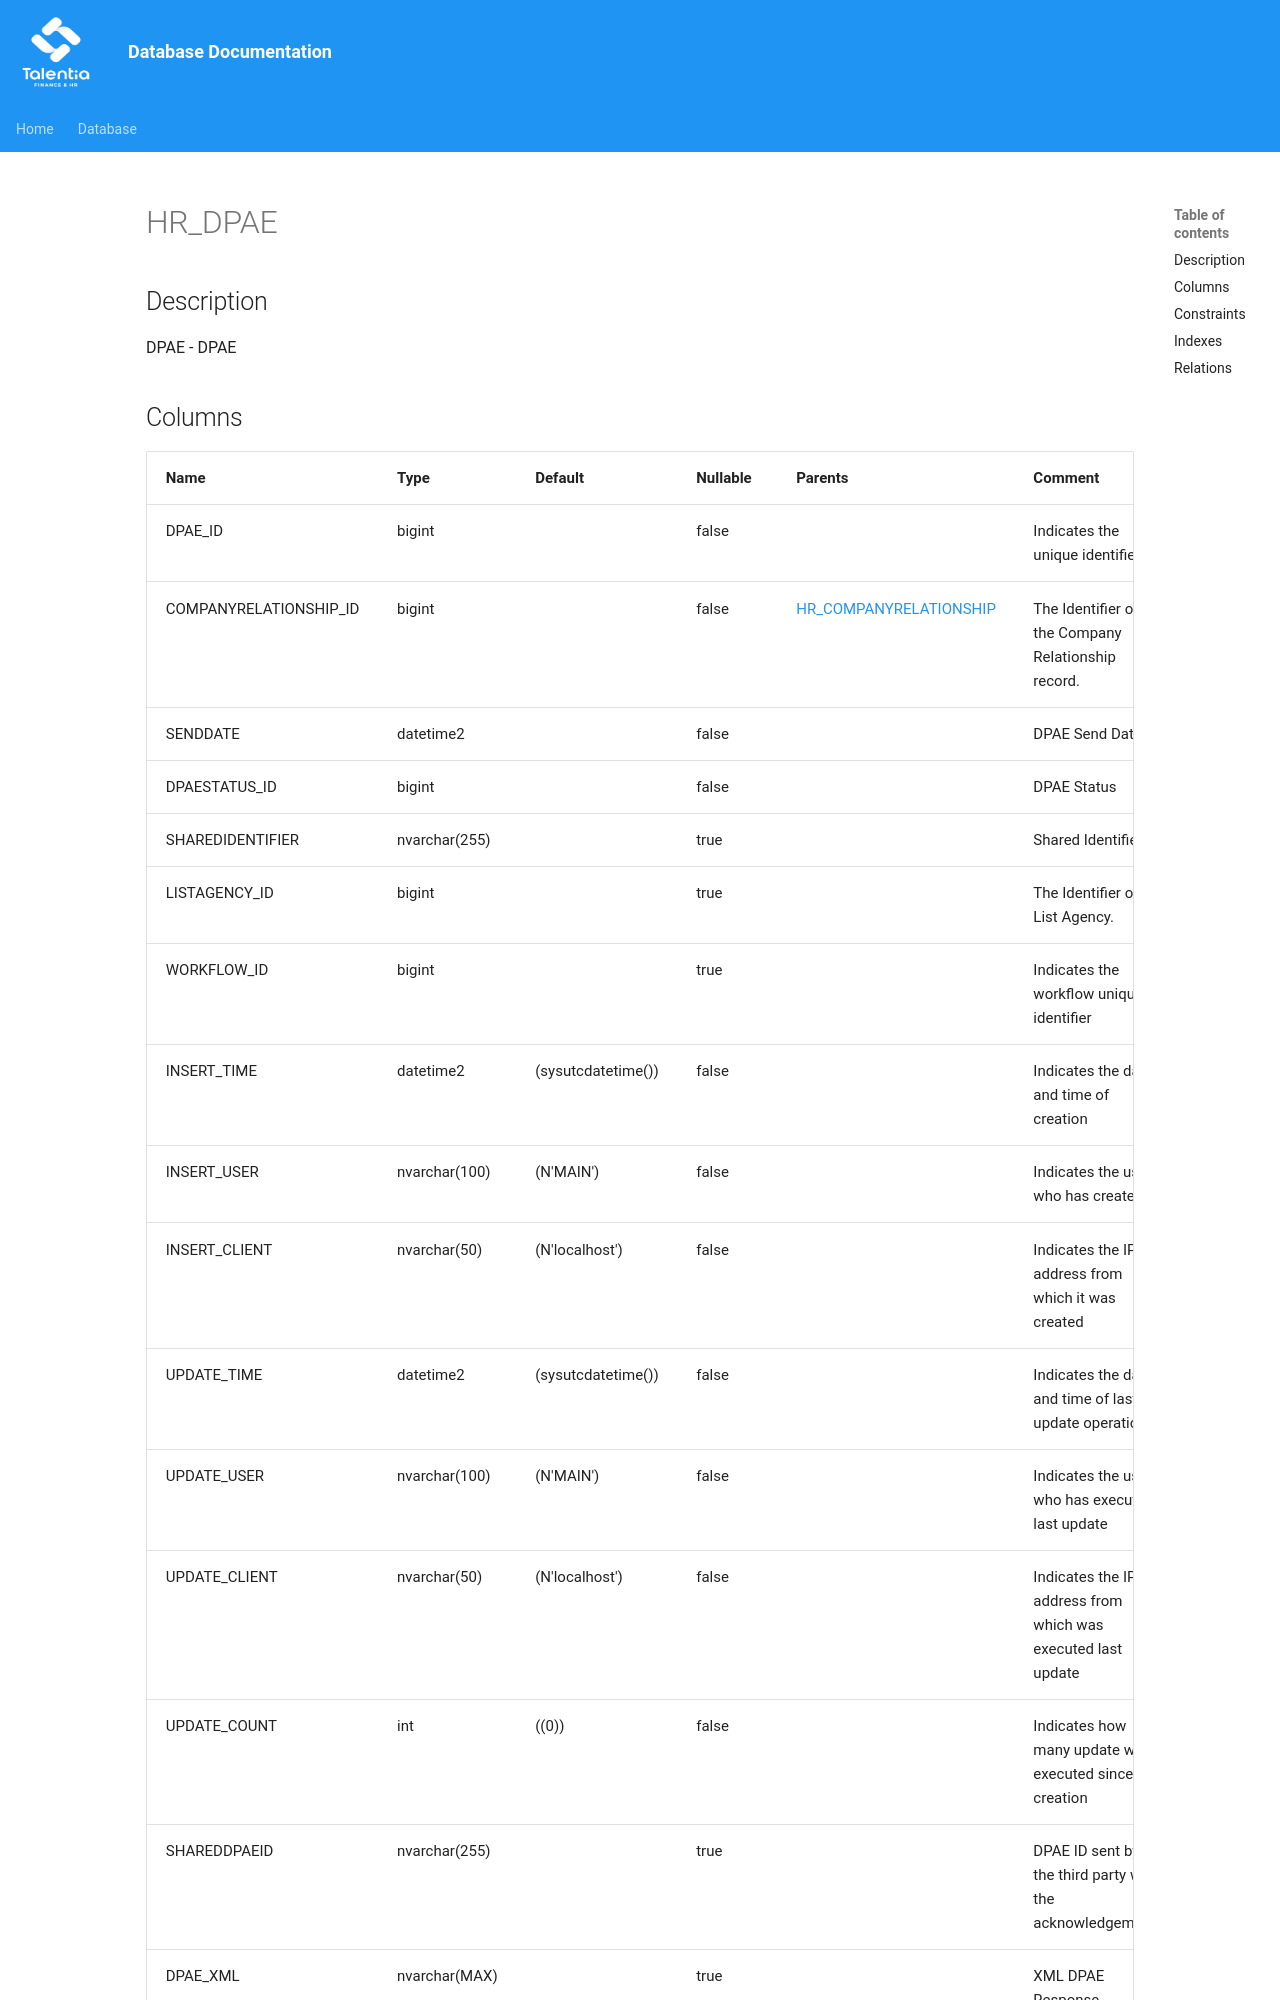

repository: giovanniporcelli/documentazione-db · page: schema/HR_DPAE/index.html · generator: mkdocs

# HR_DPAE

## Description

DPAE - DPAE  


## Columns

| Name | Type | Default | Nullable | Parents | Comment |
| ---- | ---- | ------- | -------- | ------- | ------- |
| DPAE_ID | bigint |  | false |  | Indicates the unique identifier |
| COMPANYRELATIONSHIP_ID | bigint |  | false | [HR_COMPANYRELATIONSHIP](HR_COMPANYRELATIONSHIP.md) | The Identifier of the Company Relationship record. |
| SENDDATE | datetime2 |  | false |  | DPAE Send Date |
| DPAESTATUS_ID | bigint |  | false |  | DPAE Status |
| SHAREDIDENTIFIER | nvarchar(255) |  | true |  | Shared Identifier |
| LISTAGENCY_ID | bigint |  | true |  | The Identifier of List Agency. |
| WORKFLOW_ID | bigint |  | true |  | Indicates the workflow unique identifier |
| INSERT_TIME | datetime2 | (sysutcdatetime()) | false |  | Indicates the date and time of creation |
| INSERT_USER | nvarchar(100) | (N'MAIN') | false |  | Indicates the user who has created it |
| INSERT_CLIENT | nvarchar(50) | (N'localhost') | false |  | Indicates the IP address from which it was created |
| UPDATE_TIME | datetime2 | (sysutcdatetime()) | false |  | Indicates the date a
